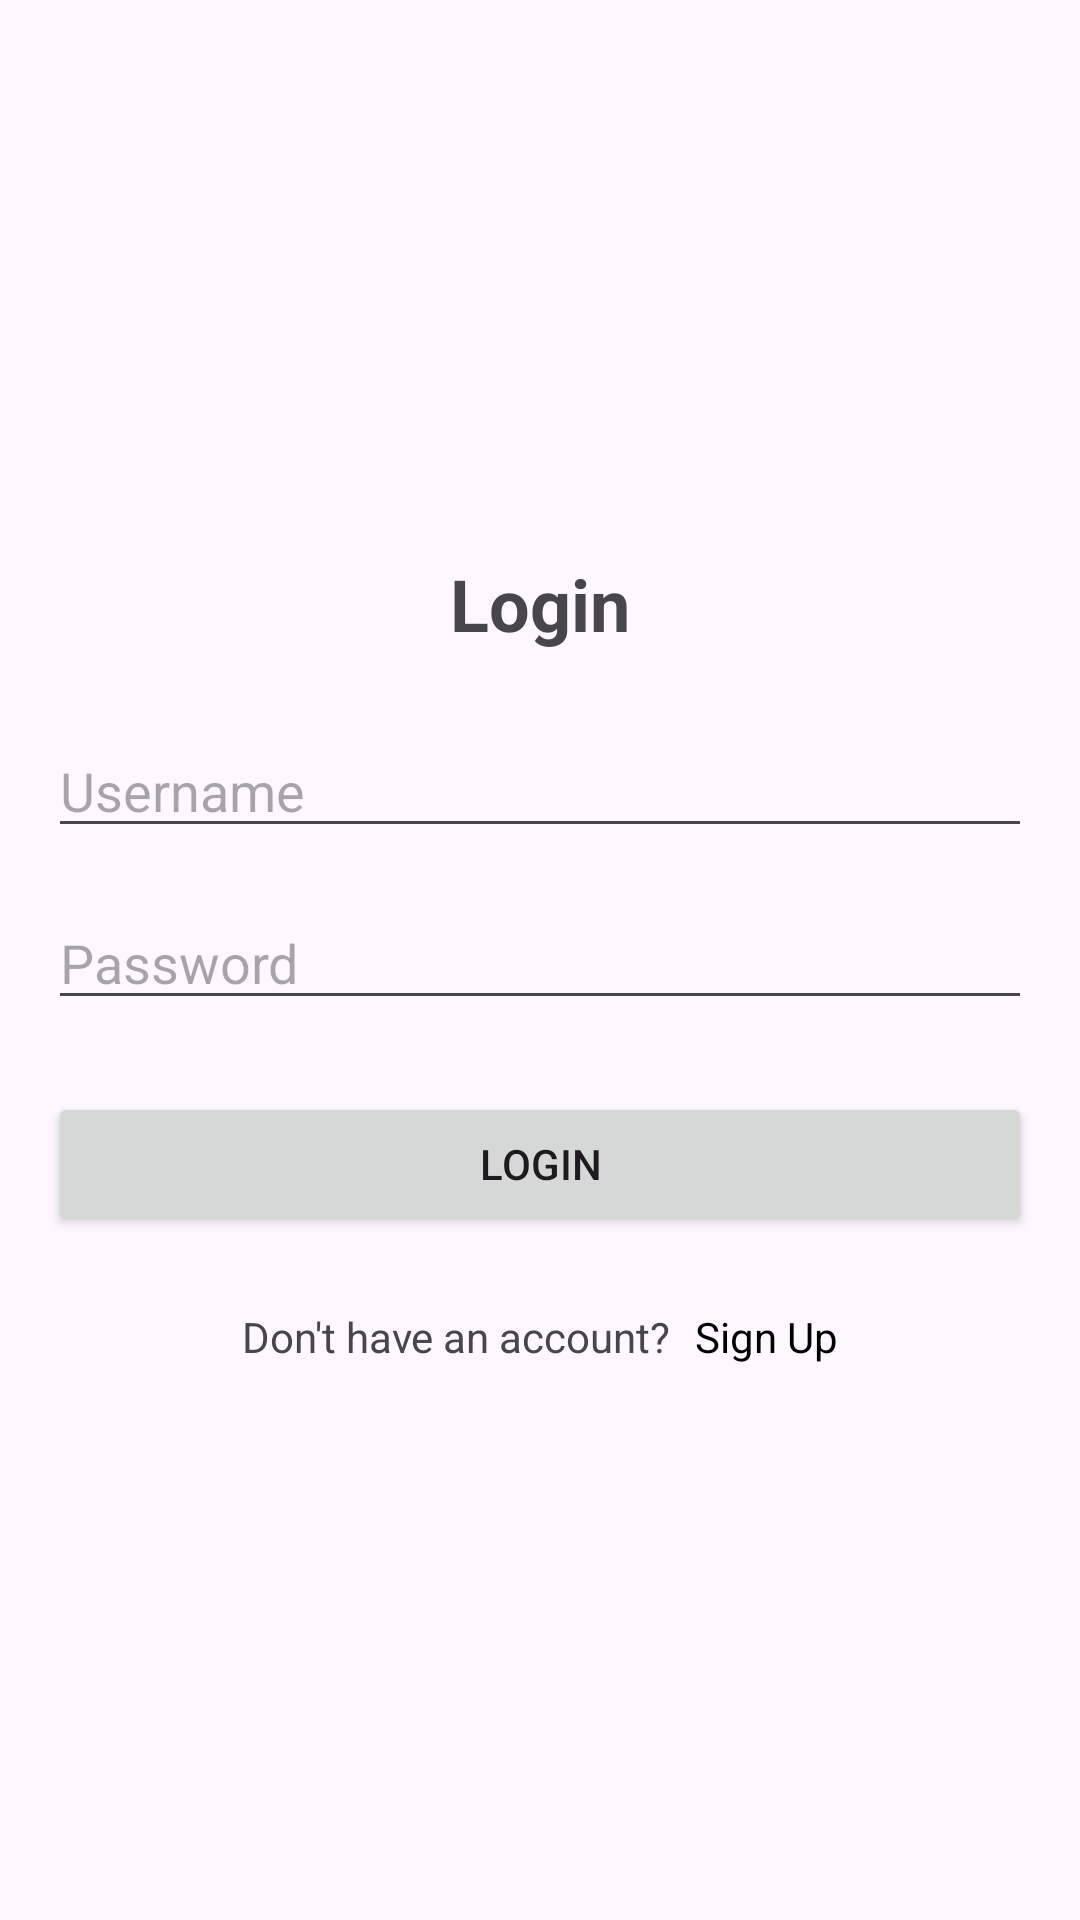

Write the Android layout XML for this screen, with the resource values it uses.
<!-- AndroidManifest.xml: application theme Theme.Mobile_parking -->
<!-- res/layout/activity_login.xml -->
<?xml version="1.0" encoding="utf-8"?>
<LinearLayout xmlns:android="http://schemas.android.com/apk/res/android"
    android:layout_width="match_parent"
    android:layout_height="match_parent"
    android:orientation="vertical"
    android:padding="16dp"
    android:gravity="center">

    <TextView
        android:layout_width="wrap_content"
        android:layout_height="wrap_content"
        android:text="Login"
        android:textSize="24sp"
        android:textStyle="bold"
        android:layout_marginBottom="24dp" />

    <EditText
        android:id="@+id/etUsername"
        android:layout_width="match_parent"
        android:layout_height="wrap_content"
        android:hint="Username"
        android:layout_marginBottom="16dp"
        android:inputType="text" />

    <EditText
        android:id="@+id/etPassword"
        android:layout_width="match_parent"
        android:layout_height="wrap_content"
        android:hint="Password"
        android:layout_marginBottom="24dp"
        android:inputType="textPassword" />

    <Button
        android:id="@+id/btnLogin"
        android:layout_width="match_parent"
        android:layout_height="wrap_content"
        android:text="Login"
        android:layout_marginBottom="24dp" />

    <LinearLayout
        android:layout_width="match_parent"
        android:layout_height="wrap_content"
        android:orientation="horizontal"
        android:gravity="center">

        <TextView
            android:layout_width="wrap_content"
            android:layout_height="wrap_content"
            android:text="Don't have an account?"
            android:layout_marginEnd="8dp" />

        <TextView
            android:id="@+id/tvSignUp"
            android:layout_width="wrap_content"
            android:layout_height="wrap_content"
            android:text="Sign Up"
            android:textColor="@color/black"
            android:clickable="true"
            android:focusable="true" />
    </LinearLayout>
</LinearLayout>
<!-- resources referenced by this layout -->
<resources>
  <color name="black">#000000</color>
  <style name="Theme.Mobile_parking" parent="Base.Theme.Mobile_parking" />
  <style name="Base.Theme.Mobile_parking" parent="Theme.Material3.DayNight.NoActionBar">
          
          
      </style>
</resources>
